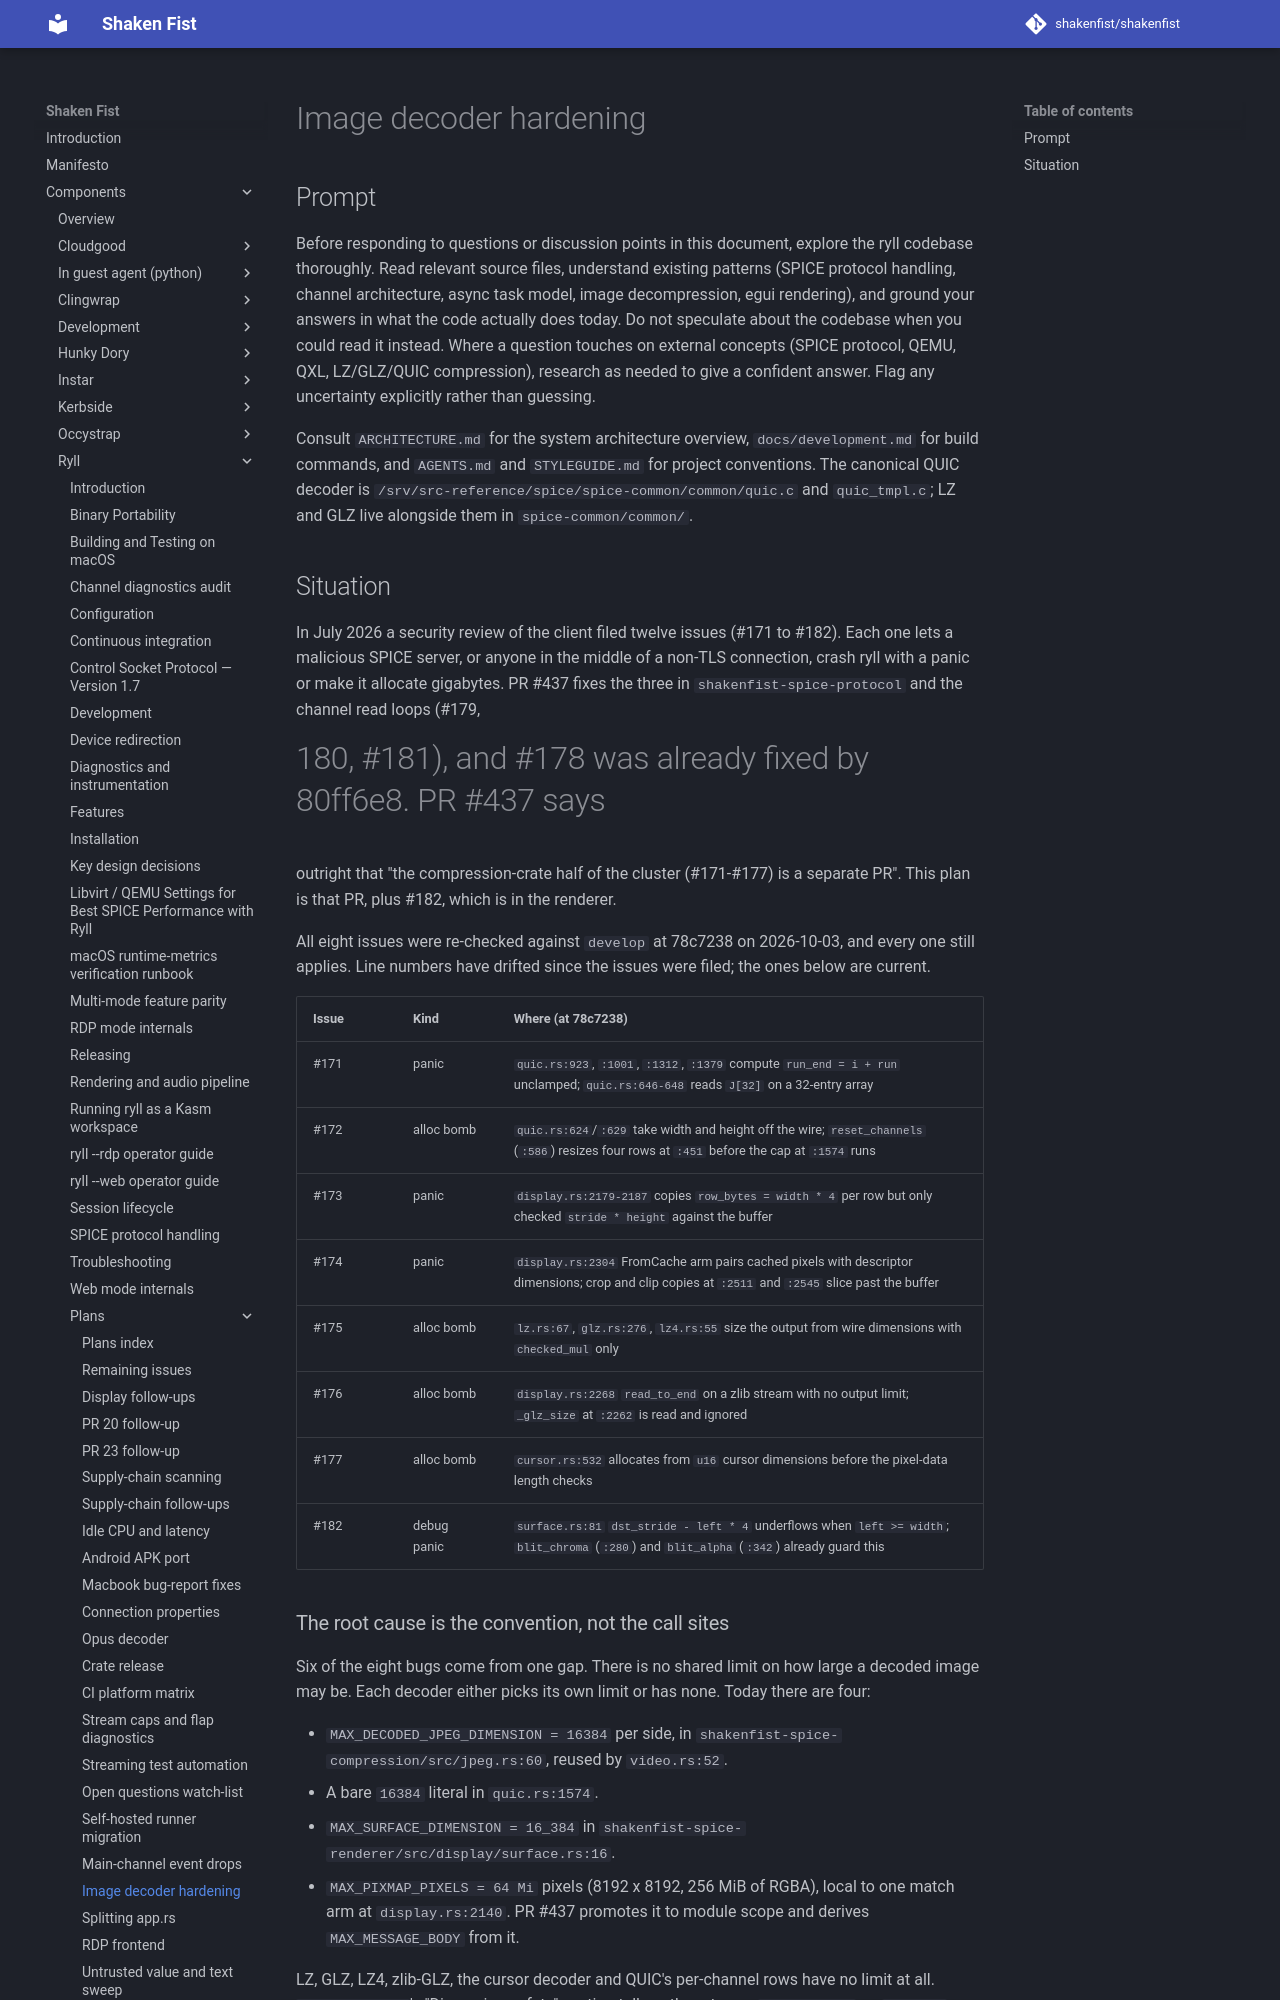

repository: shakenfist/shakenfist · page: components/ryll/plans/PLAN-decoder-hardening/index.html · generator: mkdocs

# Image decoder hardening

## Prompt

Before responding to questions or discussion points in this
document, explore the ryll codebase thoroughly. Read relevant
source files, understand existing patterns (SPICE protocol
handling, channel architecture, async task model, image
decompression, egui rendering), and ground your answers in
what the code actually does today. Do not speculate about
the codebase when you could read it instead. Where a question
touches on external concepts (SPICE protocol, QEMU, QXL,
LZ/GLZ/QUIC compression), research as needed to give a
confident answer. Flag any uncertainty explicitly rather than
guessing.

Consult `ARCHITECTURE.md` for the system architecture
overview, `docs/development.md` for build commands, and
`AGENTS.md` and `STYLEGUIDE.md` for project conventions. The
canonical QUIC decoder is
`/srv/src-reference/spice/spice-common/common/quic.c` and
`quic_tmpl.c`; LZ and GLZ live alongside them in
`spice-common/common/`.

## Situation

In July 2026 a security review of the client filed twelve issues
(#171 to #182). Each one lets a malicious SPICE server, or anyone
in the middle of a non-TLS connection, crash ryll with a panic or
make it allocate gigabytes. PR #437 fixes the three in
`shakenfist-spice-protocol` and the channel read loops (#179,
#180, #181), and #178 was already fixed by 80ff6e8. PR #437 says
outright that "the compression-crate half of the cluster
(#171-#177) is a separate PR". This plan is that PR, plus #182,
which is in the renderer.

All eight issues were re-checked against `develop` at 78c7238 on
2026-10-03, and every one still applies. Line numbers have drifted
since the issues were filed; the ones below are current.

| Issue | Kind | Where (at 78c7238) |
|-------|------|--------------------|
| #171 | panic | `quic.rs:923`, `:1001`, `:1312`, `:1379` compute `run_end = i + run` unclamped; `quic.rs:646-648` reads `J[32]` on a 32-entry array |
| #172 | alloc bomb | `quic.rs:624`/`:629` take width and height off the wire; `reset_channels` (`:586`) resizes four rows at `:451` before the cap at `:1574` runs |
| #173 | panic | `display.rs:2179-2187` copies `row_bytes = width * 4` per row but only checked `stride * height` against the buffer |
| #174 | panic | `display.rs:2304` FromCache arm pairs cached pixels with descriptor dimensions; crop and clip copies at `:2511` and `:2545` slice past the buffer |
| #175 | alloc bomb | `lz.rs:67`, `glz.rs:276`, `lz4.rs:55` size the output from wire dimensions with `checked_mul` only |
| #176 | alloc bomb | `display.rs:2268` `read_to_end` on a zlib stream with no output limit; `_glz_size` at `:2262` is read and ignored |
| #177 | alloc bomb | `cursor.rs:532` allocates from `u16` cursor dimensions before the pixel-data length checks |
| #182 | debug panic | `surface.rs:81` `dst_stride - left * 4` underflows when `left >= width`; `blit_chroma` (`:280`) and `blit_alpha` (`:342`) already guard this |
